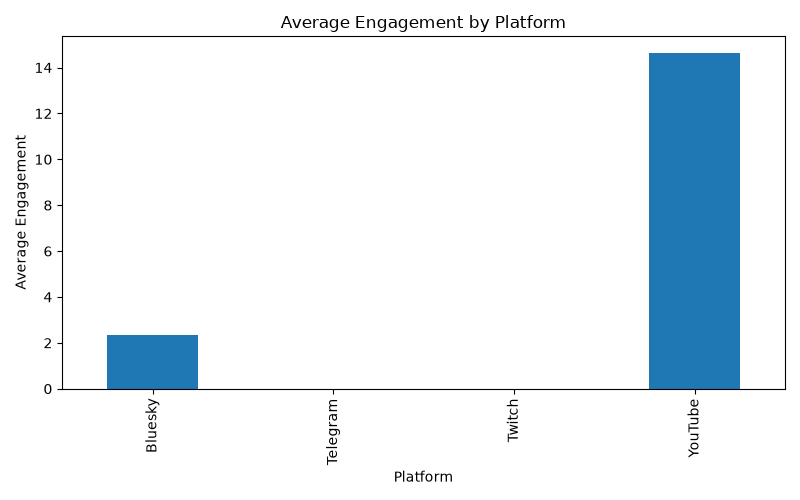

The table this chart was drawn from, first rows:
platform, engagement_score
Bluesky, 2.34
Telegram, 0.0
Twitch, 0.0
YouTube, 14.63
